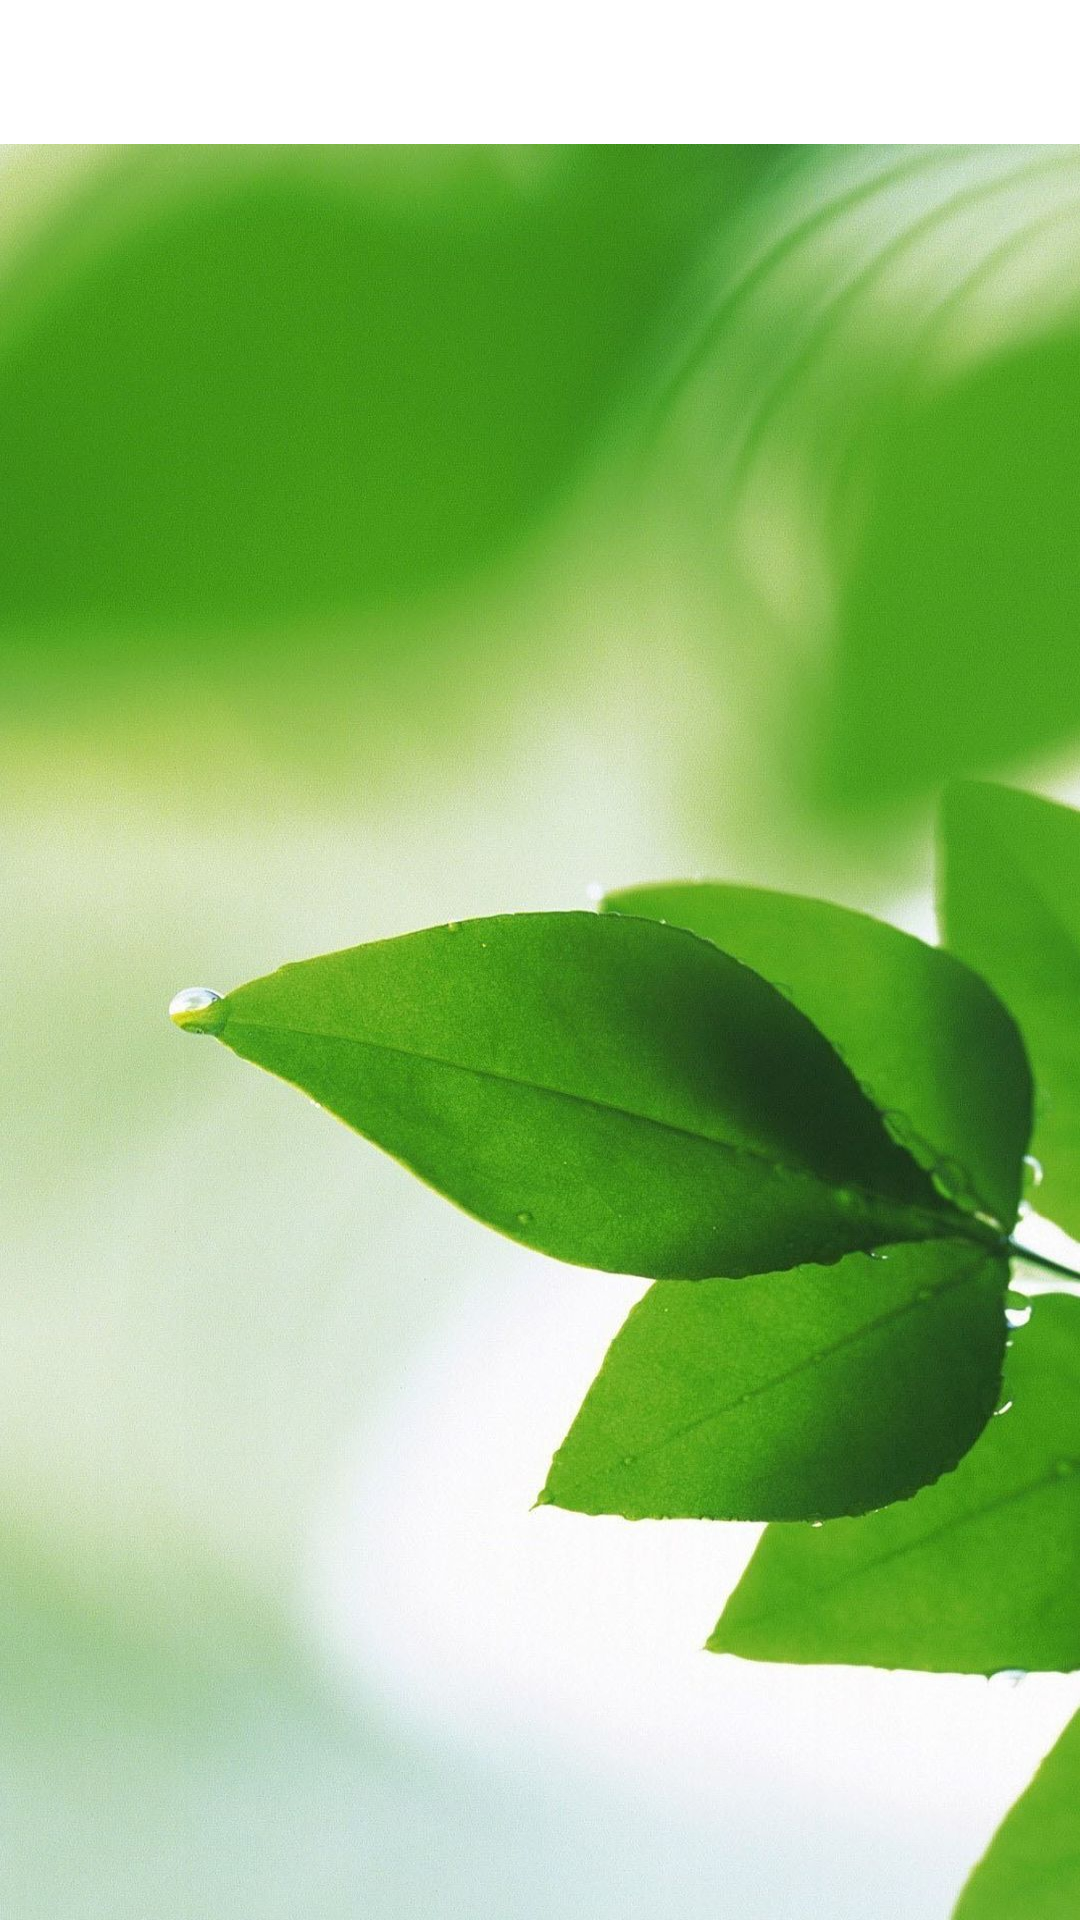

Write the Android layout XML for this screen, with the resource values it uses.
<!-- AndroidManifest.xml: application theme Theme.SoilNutrientMonitor -->
<!-- res/layout/activity_home.xml -->
<?xml version="1.0" encoding="utf-8"?>
<RelativeLayout xmlns:android="http://schemas.android.com/apk/res/android"
    xmlns:app="http://schemas.android.com/apk/res-auto"
    xmlns:tools="http://schemas.android.com/tools"
    android:layout_width="match_parent"
    android:layout_height="match_parent"
    tools:context=".HomeActivity">

    <com.google.android.material.appbar.AppBarLayout
        android:id="@+id/appBarLayout"
        android:layout_width="match_parent"
        android:layout_height="wrap_content" >

        <com.google.android.material.tabs.TabLayout
            android:id="@+id/tabs"
            android:layout_width="match_parent"
            android:layout_height="wrap_content"
            app:tabBackground="@color/design_default_color_on_primary"
            app:tabGravity="fill"
            app:tabInlineLabel="true"
            app:tabMode="fixed"
            app:tabTextAppearance="@style/CustomTabStyle"
            app:tabTextColor="@color/black"
            />

    </com.google.android.material.appbar.AppBarLayout>

    <androidx.viewpager.widget.ViewPager
        android:id="@+id/viewPager"
        android:background="@drawable/crop_background"
        android:layout_width="match_parent"
        android:layout_height="match_parent"
        android:layout_below="@+id/appBarLayout" />

</RelativeLayout>
<!-- resources referenced by this layout -->
<resources>
  <color name="black">#FF000000</color>
  <!-- drawable crop_background: jpg bitmap (drawable-v24, 214983 bytes) -->
  <style name="CustomTabStyle" parent="TextAppearance.Design.Tab">
          <item name="android:textSize">12sp</item>
      </style>
  <style name="Theme.SoilNutrientMonitor" parent="Theme.MaterialComponents.DayNight.DarkActionBar">
          
          <item name="colorPrimary">@color/darkGreen</item>
          <item name="colorPrimaryVariant">@color/accentGreen</item>
          <item name="colorOnPrimary">@color/black</item>
          
          <item name="colorSecondary">@color/teal_200</item>
          <item name="colorSecondaryVariant">@color/teal_700</item>
          <item name="colorOnSecondary">@color/white</item>
          
          <item name="android:statusBarColor" tools:targetApi="l">?attr/colorPrimaryVariant</item>
          
      </style>
  <color name="darkGreen">#33691e</color>
  <color name="accentGreen">#b2ff59</color>
  <color name="teal_200">#FF03DAC5</color>
  <color name="teal_700">#FF018786</color>
  <color name="white">#FFFFFFFF</color>
</resources>
